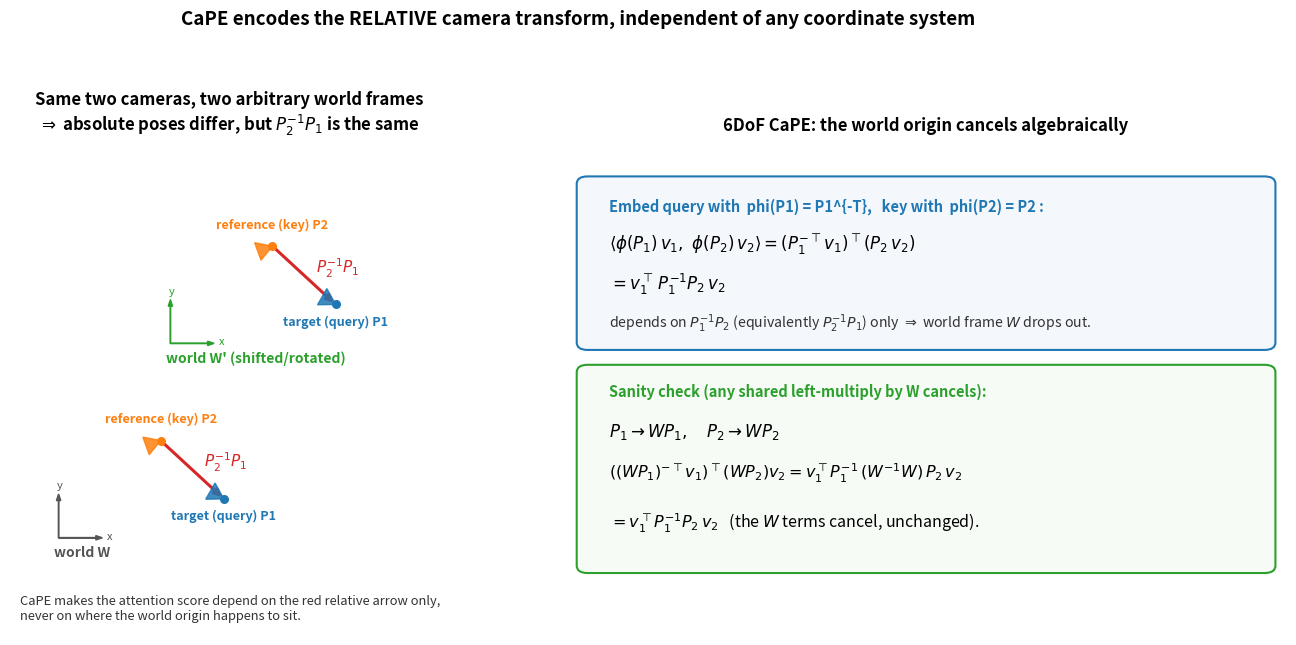

Source code (Python): (Note: this script raises an exception after producing the figure.)
#!/usr/bin/env python3
# -*- coding: utf-8 -*-
"""
Why CaPE encodes ONLY the relative camera pose (the world origin cancels).

Left panel : the same reference camera (key, P2) and target camera (query,
             P1) drawn under TWO arbitrary choices of world frame W and W'.
             The relative transform P2^{-1} P1 is identical in both, so the
             attention score must be identical too.
Right panel : the 3-line algebra that makes this happen for 6DoF CaPE --
             query is embedded with phi(P1) as P1^{-T}, key with phi(P2) as
             P2, and their dot product collapses to a function of
             P2^{-1} P1 alone.

Run: /mnt/r/VENV/dj/bin/python cape_relative_cancel.py
Output: cape_relative_cancel.png
"""
import os

import matplotlib

matplotlib.use("Agg")
import matplotlib.pyplot as plt  # noqa: E402
import numpy as np  # noqa: E402
from matplotlib.patches import FancyArrow, FancyBboxPatch  # noqa: E402


def cam_marker(ax, x, y, color, label, angle=0, label_dy=-0.2, label_ha="center"):
    # simple camera: a small triangle (frustum) + label
    L = 0.16
    dx, dy = np.cos(angle), np.sin(angle)
    px, py = -np.sin(angle), np.cos(angle)
    tip = np.array([x, y])
    b1 = tip + L * np.array([dx, dy]) + 0.6 * L * np.array([px, py])
    b2 = tip + L * np.array([dx, dy]) - 0.6 * L * np.array([px, py])
    ax.fill([tip[0], b1[0], b2[0]], [tip[1], b1[1], b2[1]], color=color, alpha=0.85, zorder=5)
    ax.scatter([x], [y], s=30, color=color, zorder=6)
    ax.text(x, y + label_dy, label, color=color, fontsize=9, ha=label_ha, weight="bold")


def draw_scene(ax, origin, ocolor, wlabel):
    ox, oy = origin
    # world axes
    ax.add_patch(FancyArrow(ox, oy, 0.45, 0, width=0.005, color=ocolor, length_includes_head=True,
                            head_width=0.045))
    ax.add_patch(FancyArrow(ox, oy, 0, 0.45, width=0.005, color=ocolor, length_includes_head=True,
                            head_width=0.045))
    ax.text(ox + 0.5, oy - 0.02, "x", color=ocolor, fontsize=8)
    ax.text(ox - 0.02, oy + 0.5, "y", color=ocolor, fontsize=8)
    ax.text(ox - 0.05, oy - 0.2, wlabel, color=ocolor, fontsize=10, weight="bold", ha="left")

    # reference camera (key) and target camera (query) at FIXED positions
    # relative to the world origin -- but the two worlds are offset/rotated,
    # so absolute coords differ while the RELATIVE transform is identical.
    key_pos = (ox + 1.05, oy + 1.0)
    qry_pos = (ox + 1.7, oy + 0.4)
    cam_marker(ax, *key_pos, "#ff7f0e", "reference (key) P2", angle=np.deg2rad(200),
               label_dy=0.18)
    cam_marker(ax, *qry_pos, "#1f77b4", "target (query) P1", angle=np.deg2rad(150),
               label_dy=-0.22)

    # relative arrow between them
    ax.annotate("", xy=qry_pos, xytext=key_pos,
                arrowprops=dict(arrowstyle="-|>", color="#d62728", lw=2.2))
    mid = ((key_pos[0] + qry_pos[0]) / 2, (key_pos[1] + qry_pos[1]) / 2)
    ax.text(mid[0] + 0.12, mid[1] + 0.02, r"$P_2^{-1}P_1$", color="#d62728", fontsize=11,
            weight="bold", ha="left")


def main():
    fig, (axL, axR) = plt.subplots(1, 2, figsize=(14.5, 6.4))

    # ---- Left: two world frames, same relative pose ----
    axL.set_xlim(-0.5, 4.0)
    axL.set_ylim(-0.9, 4.2)
    axL.set_aspect("equal")
    axL.axis("off")
    draw_scene(axL, (0.0, 0.1), "#555555", "world W")
    draw_scene(axL, (1.15, 2.1), "#2ca02c", "world W' (shifted/rotated)")
    axL.set_title("Same two cameras, two arbitrary world frames\n"
                  r"$\Rightarrow$ absolute poses differ, but $P_2^{-1}P_1$ is the same",
                  fontsize=12, weight="bold")
    axL.text(-0.4, -0.75, "CaPE makes the attention score depend on the red relative arrow only,\n"
                          "never on where the world origin happens to sit.",
             fontsize=9.3, color="#333333")

    # ---- Right: the algebra ----
    axR.set_xlim(0, 10)
    axR.set_ylim(0, 10)
    axR.axis("off")
    axR.set_title("6DoF CaPE: the world origin cancels algebraically",
                  fontsize=12, weight="bold")

    box = FancyBboxPatch((0.3, 5.9), 9.4, 3.2, boxstyle="round,pad=0.15",
                         facecolor="#f4f7fb", edgecolor="#1f77b4", lw=1.5)
    axR.add_patch(box)
    axR.text(0.6, 8.55, "Embed query with  phi(P1) = P1^{-T},   key with  phi(P2) = P2 :",
             fontsize=10.5, weight="bold", color="#1f77b4")
    axR.text(0.6, 7.75, r"$\langle \phi(P_1)\,v_1,\ \phi(P_2)\,v_2\rangle "
                        r"= (P_1^{-\top} v_1)^\top (P_2\, v_2)$", fontsize=12)
    axR.text(0.6, 6.95, r"$= v_1^\top\, P_1^{-1} P_2\, v_2$", fontsize=12)
    axR.text(0.6, 6.2, r"depends on $P_1^{-1}P_2$ (equivalently $P_2^{-1}P_1$) only "
                       r"$\Rightarrow$ world frame $W$ drops out.", fontsize=10.2, color="#333333")

    box2 = FancyBboxPatch((0.3, 1.4), 9.4, 3.9, boxstyle="round,pad=0.15",
                          facecolor="#f6fbf6", edgecolor="#2ca02c", lw=1.5)
    axR.add_patch(box2)
    axR.text(0.6, 4.8, "Sanity check (any shared left-multiply by W cancels):",
             fontsize=10.5, weight="bold", color="#2ca02c")
    axR.text(0.6, 4.0, r"$P_1 \to W P_1,\quad P_2 \to W P_2$", fontsize=12)
    axR.text(0.6, 3.15, r"$((W P_1)^{-\top}v_1)^\top (W P_2)v_2"
                        r"= v_1^\top P_1^{-1}\,(W^{-1}W)\,P_2\, v_2$", fontsize=11.5)
    axR.text(0.6, 2.15, r"$= v_1^\top P_1^{-1}P_2\, v_2$   (the $W$ terms cancel, unchanged).",
             fontsize=11.5)

    fig.suptitle("CaPE encodes the RELATIVE camera transform, independent of any coordinate system",
                 fontsize=13.5, weight="bold", y=1.0)
    fig.tight_layout(rect=(0, 0, 1, 0.95))
    out = os.path.join(os.path.dirname(os.path.abspath(__file__)), "cape_relative_cancel.png")
    fig.savefig(out, dpi=200, bbox_inches="tight")
    print(f"Saved: {out}")


if __name__ == "__main__":
    main()
